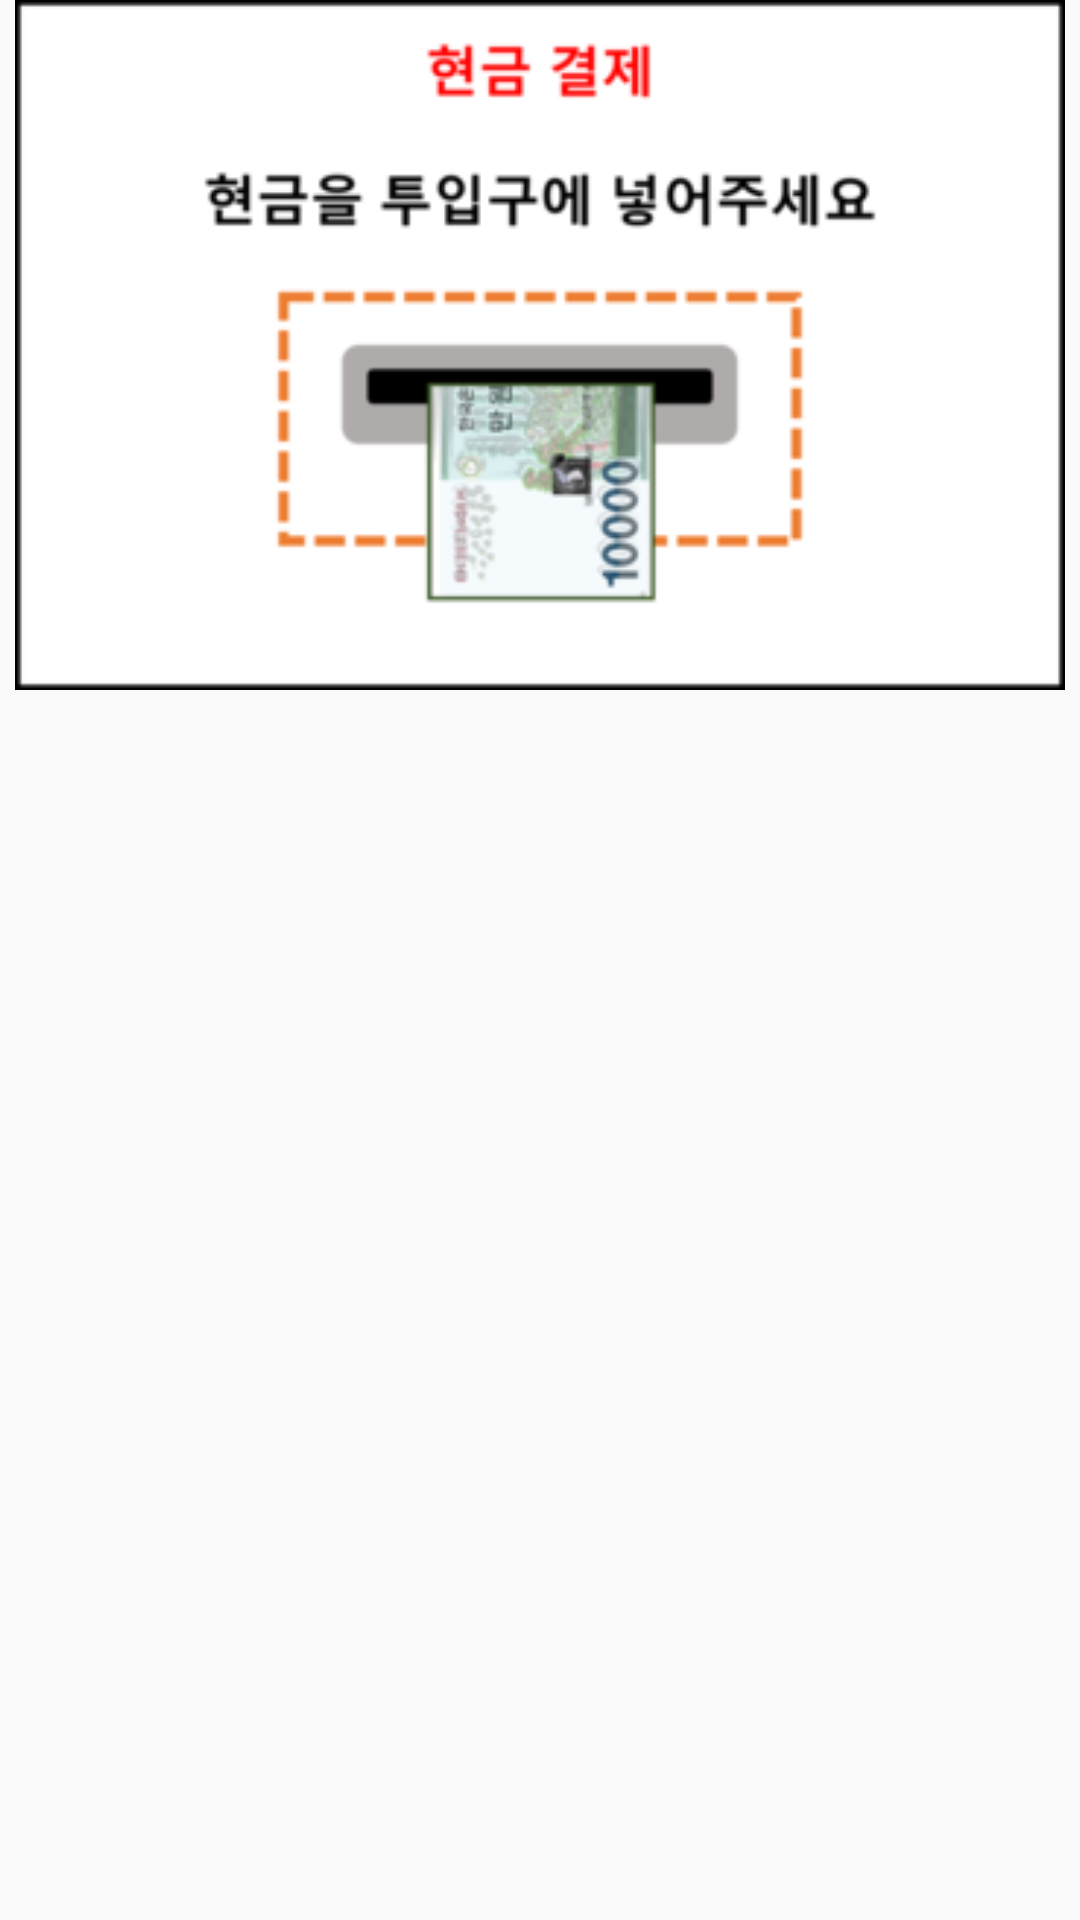

Android layout source for this screen:
<!-- AndroidManifest.xml: application theme Theme.KioskUpgrade -->
<!-- res/layout/dialog_cash.xml -->
<?xml version="1.0" encoding="utf-8"?>
<LinearLayout xmlns:android="http://schemas.android.com/apk/res/android"
    xmlns:app="http://schemas.android.com/apk/res-auto"
    android:layout_width="match_parent"
    android:layout_height="match_parent"
    android:layout_gravity="center"
    android:orientation="vertical">

    <ImageView
        android:layout_width="match_parent"
        android:layout_height="230dp"
        android:src="@drawable/purchasecash" />





</LinearLayout>
<!-- resources referenced by this layout -->
<resources>
  <!-- drawable purchasecash: png bitmap (drawable, 24101 bytes) -->
  <style name="Theme.KioskUpgrade" parent="Theme.AppCompat.Light">
          
          <item name="colorPrimary">@color/purple_500</item>
          <item name="colorPrimaryVariant">@color/purple_700</item>
          <item name="colorOnPrimary">@color/white</item>
          
          <item name="colorSecondary">@color/teal_200</item>
          <item name="colorSecondaryVariant">@color/teal_700</item>
          <item name="colorOnSecondary">@color/black</item>
          
          <item name="android:statusBarColor" tools:targetApi="l">?attr/colorPrimaryVariant</item>
          
          <item name="windowActionBar">false</item>
          <item name="windowNoTitle">true</item>
      </style>
  <color name="purple_500">#FF6200EE</color>
  <color name="purple_700">#FF3700B3</color>
  <color name="white">#FFFFFFFF</color>
  <color name="teal_200">#FF03DAC5</color>
  <color name="teal_700">#FF018786</color>
  <color name="black">#FF000000</color>
</resources>
